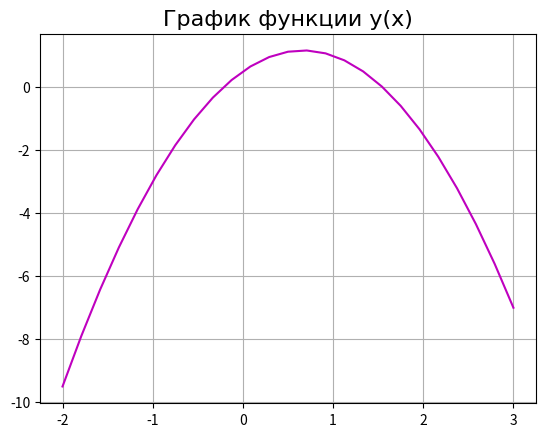

Reproduce this figure in Python.
import matplotlib.pyplot as plt
import scipy.optimize

def f(x):
    return -1.5 * x ** 2 +2 * x + 0.5


x_min = -2
x_max = 3
N = 25

x = []
y = []
h = abs(x_max - x_min) / (N - 1)
for i in range(N):
    x.append(x_min + i * h)
    y.append(f(x[i]))

plt.figure('График')
plt.title('График функции y(x)', fontsize=16, fontname='Times New Roman')
plt.grid(True)
plt.plot(x, y, c='m')
plt.show()

a = -0.5
b = 0
X0 = -0.5
roots_fsolve = scipy.optimize.fsolve(f, X0)[0]
print('%15s %10.7f %10.3e' % ('fsolve', roots_fsolve, f(roots_fsolve)))
roots_bisect = scipy.optimize.bisect(f, a, b)
print('%15s %10.7f %10.3e' % ('bisect', roots_bisect, f(roots_bisect)))
roots_newton = scipy.optimize.newton(f, X0)
print('%15s %10.7f %10.3e' % ('newton', roots_newton, f(roots_newton)))